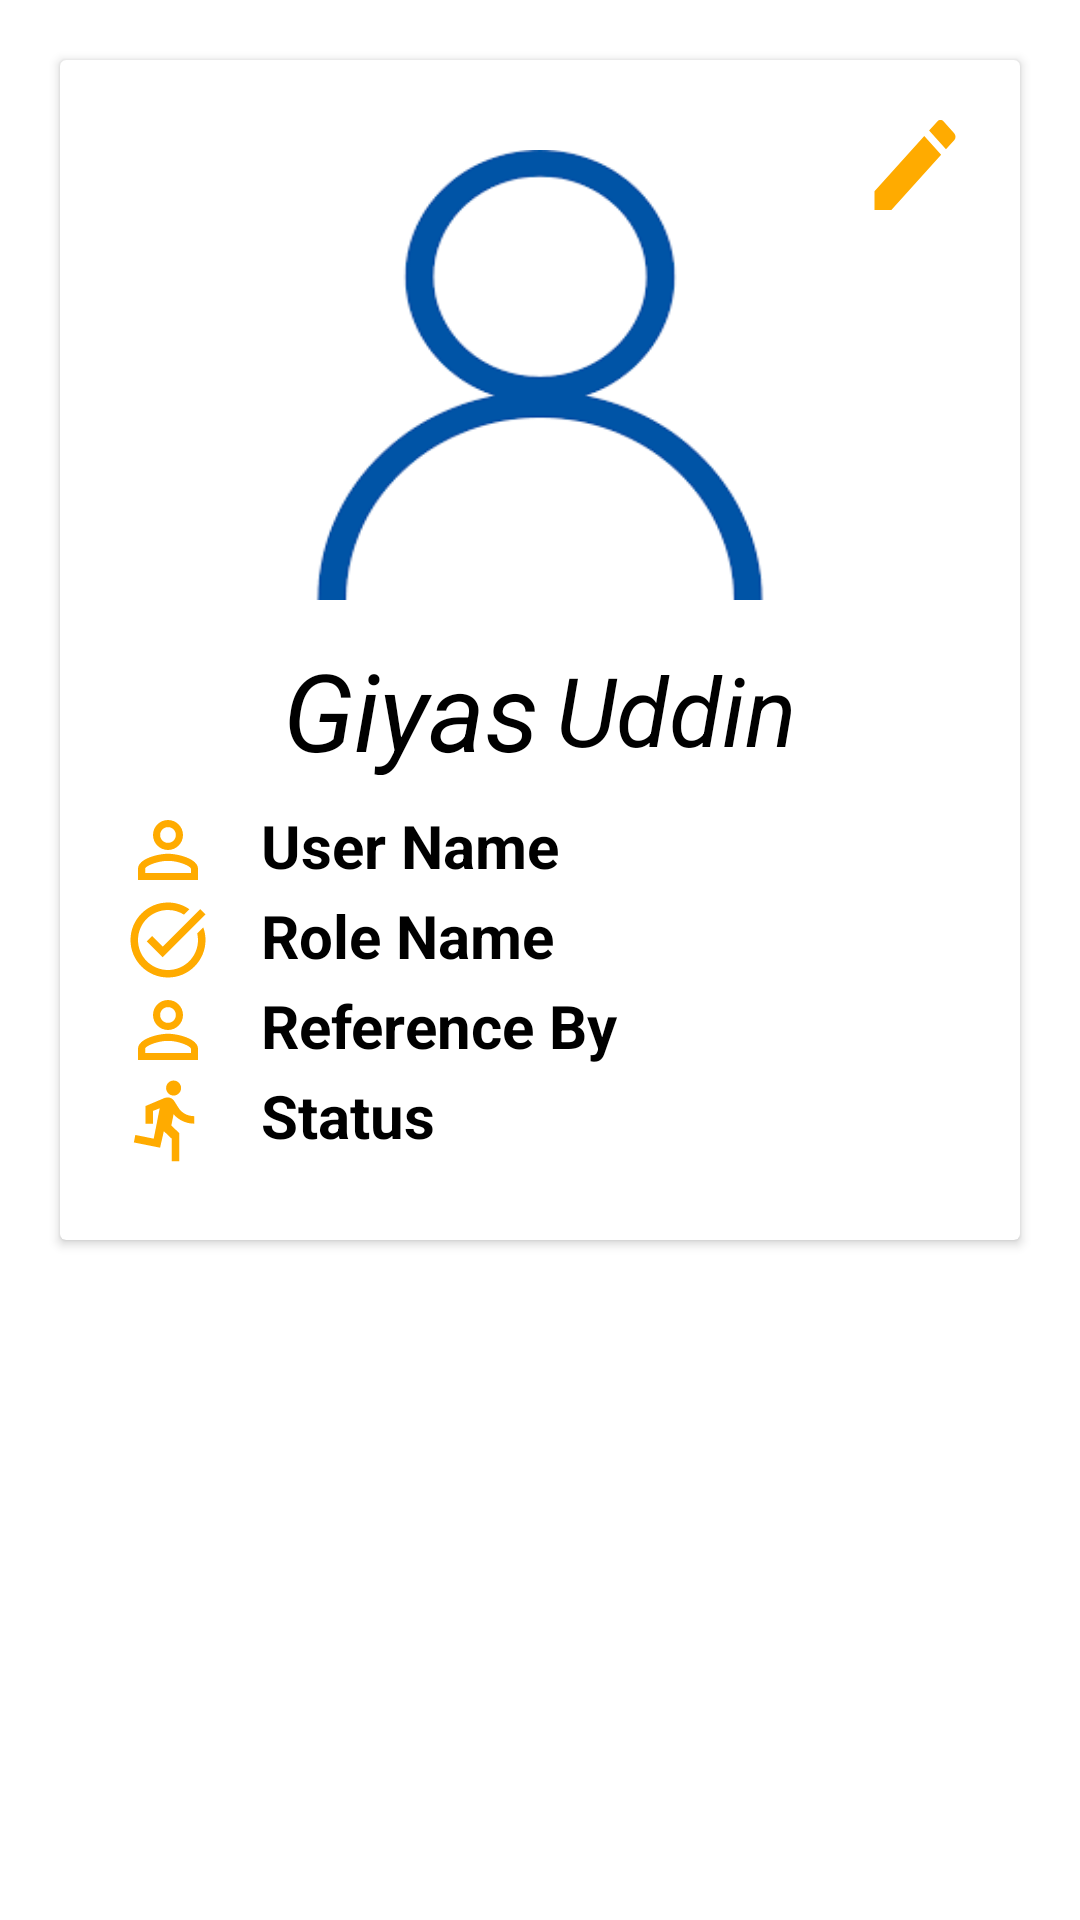

Reconstruct the res/layout file that produces this screen, plus the resources it refers to.
<!-- AndroidManifest.xml: application theme Theme.Oms -->
<!-- res/layout/fragment_profile.xml -->
<?xml version="1.0" encoding="utf-8"?>
<LinearLayout xmlns:android="http://schemas.android.com/apk/res/android"
    xmlns:tools="http://schemas.android.com/tools"
    android:layout_width="match_parent"
    android:layout_height="match_parent"
    android:background="@color/app_background_white"
    tools:context=".fragment.ProfileFragment">

    <androidx.cardview.widget.CardView
        android:layout_width="match_parent"
        android:layout_height="wrap_content"
        android:elevation="50dp"
        android:layout_margin="20dp"
        android:padding="20dp"
        android:orientation="vertical">

        <LinearLayout
            android:id="@+id/linear_view"
            android:background="@color/app_background_white"
            android:layout_margin="5dp"
            android:layout_width="match_parent"
            android:layout_height="match_parent"
            android:gravity="center_horizontal"
            android:orientation="vertical">
            <FrameLayout
                android:layout_width="match_parent"
                android:layout_height="wrap_content">
                <ImageView
                    android:id="@+id/profile_image_id"
                    android:scaleType="fitXY"
                    android:layout_gravity="center"
                    android:src="@drawable/userphoto"
                    android:layout_marginTop="20dp"
                    android:layout_marginBottom="10dp"
                    android:layout_width="150dp"
                    android:layout_height="150dp" />
                <ImageButton
                    android:id="@+id/editProfileBtnId"
                    android:backgroundTint="@color/app_background_white"
                    android:layout_gravity="right"
                    android:scaleType="fitXY"
                    android:src="@drawable/ic_baseline_edit_24"
                    android:layout_width="60dp"
                    android:layout_height="60dp"/>


            </FrameLayout>



            <LinearLayout
                android:orientation="horizontal"
                android:gravity="center"
                android:layout_marginBottom="10dp"
                android:layout_width="match_parent"
                android:layout_height="wrap_content">
                <TextView
                    android:id="@+id/profile_userfnameid"
                    android:textSize="36sp"
                    android:textColor="@color/text_color_green"
                    android:text="Giyas"
                    android:textStyle="italic"
                    android:layout_marginRight="2.5dp"
                    android:layout_marginTop="5dp"
                    android:layout_width="wrap_content"
                    android:layout_height="wrap_content"
                    android:layout_marginEnd="2.5dp" />
                <TextView
                    android:id="@+id/profile_userlnameid"
                    android:textSize="32sp"
                    android:textColor="@color/text_color_green"
                    android:text="Uddin"
                    android:textStyle="italic"
                    android:layout_marginLeft="2.5dp"
                    android:layout_marginTop="5dp"
                    android:layout_width="wrap_content"
                    android:layout_height="wrap_content"
                    android:layout_marginStart="2.5dp" />
            </LinearLayout>
            <LinearLayout
                android:orientation="horizontal"
                android:gravity="center"
                android:weightSum="5"
                android:layout_width="match_parent"
                android:layout_height="wrap_content">
                <ImageView
                    android:layout_weight="1"
                    android:layout_gravity="center"
                    android:src="@drawable/ic_baseline_person_outline_40"
                    android:layout_width="0dp"
                    android:layout_height="30dp" />

                <TextView
                    android:layout_weight="4"
                    android:id="@+id/profile_usernameid"
                    android:textSize="20sp"
                    android:textColor="@color/text_color_black"
                    android:textStyle="bold"
                    android:text="User Name"
                    android:layout_width="0dp"
                    android:layout_height="match_parent" />
            </LinearLayout>
            <LinearLayout
                android:weightSum="5"
            android:orientation="horizontal"
            android:gravity="center"
            android:layout_width="match_parent"
            android:layout_height="wrap_content">
                <ImageView
                    android:layout_weight="1"
                    android:layout_gravity="center"
                    android:src="@drawable/ic_baseline_task_alt_40"
                    android:layout_width="0dp"
                    android:layout_height="30dp" />

            <TextView
                android:id="@+id/profile_roleid"
                android:textSize="20sp"
                android:textColor="@color/text_color_black"
                android:layout_weight="4"
                android:textStyle="bold"
                android:text="Role Name"
                android:layout_width="0dp"
                android:layout_height="match_parent" />



            </LinearLayout>

            <LinearLayout
                android:orientation="horizontal"
                android:gravity="center"
                android:weightSum="5"
                android:layout_width="match_parent"
                android:layout_height="wrap_content">
                <ImageView
                    android:layout_weight="1"
                    android:layout_gravity="center"
                    android:src="@drawable/ic_baseline_person_outline_40"
                    android:layout_width="0dp"
                    android:layout_height="30dp" />

            <TextView
                android:id="@+id/profile_referenceid"
                android:textSize="20sp"
                android:textColor="@color/text_color_black"
                android:text="Reference By"
                android:textStyle="bold"
                android:layout_weight="4"
                android:layout_width="0dp"
                android:layout_height="match_parent" />



            </LinearLayout>
            <LinearLayout
                android:orientation="horizontal"
                android:gravity="center"
                android:weightSum="5"
                android:layout_marginBottom="20dp"
                android:layout_width="match_parent"
                android:layout_height="wrap_content">
                <ImageView
                    android:layout_weight="1"
                    android:layout_gravity="center"
                    android:src="@drawable/ic_baseline_active_run_40"
                    android:layout_width="0dp"
                    android:layout_height="30dp" />

            <TextView
                android:id="@+id/profile_statusid"
                android:textSize="20dp"
                android:layout_weight="4"
                android:textColor="@color/text_color_black"
                android:text="Status"
                android:textStyle="bold"
                android:layout_width="0dp"
                android:layout_height="match_parent" />
             </LinearLayout>
        </LinearLayout>
    </androidx.cardview.widget.CardView>




</LinearLayout>
<!-- resources referenced by this layout -->
<resources>
  <color name="app_background_white">#FFFFFF</color>
  <color name="text_color_black">#000000</color>
  <color name="text_color_green">#000000</color>
  <!-- drawable ic_baseline_active_run_40 (drawable) -->
  <vector android:autoMirrored="true" android:height="40dp"
      android:tint="@color/app_background_dark_blue" android:viewportHeight="24"
      android:viewportWidth="24" android:width="40dp" xmlns:android="http://schemas.android.com/apk/res/android">
      <path android:fillColor="@android:color/white" android:pathData="M13.49,5.48c1.1,0 2,-0.9 2,-2s-0.9,-2 -2,-2 -2,0.9 -2,2 0.9,2 2,2zM9.89,19.38l1,-4.4 2.1,2v6h2v-7.5l-2.1,-2 0.6,-3c1.3,1.5 3.3,2.5 5.5,2.5v-2c-1.9,0 -3.5,-1 -4.3,-2.4l-1,-1.6c-0.4,-0.6 -1,-1 -1.7,-1 -0.3,0 -0.5,0.1 -0.8,0.1l-5.2,2.2v4.7h2v-3.4l1.8,-0.7 -1.6,8.1 -4.9,-1 -0.4,2 7,1.4z"/>
  </vector>
  <!-- drawable ic_baseline_edit_24 (drawable) -->
  <vector android:height="60dp" android:tint="@color/app_background_dark_blue"
      android:viewportHeight="24" android:viewportWidth="24"
      android:width="60dp" xmlns:android="http://schemas.android.com/apk/res/android">
      <path android:fillColor="@android:color/white" android:pathData="M3,17.25V21h3.75L17.81,9.94l-3.75,-3.75L3,17.25zM20.71,7.04c0.39,-0.39 0.39,-1.02 0,-1.41l-2.34,-2.34c-0.39,-0.39 -1.02,-0.39 -1.41,0l-1.83,1.83 3.75,3.75 1.83,-1.83z"/>
  </vector>
  <!-- drawable ic_baseline_person_outline_40 (drawable) -->
  <vector android:height="40dp" android:tint="@color/app_background_dark_blue"
      android:viewportHeight="24" android:viewportWidth="24"
      android:width="40dp" xmlns:android="http://schemas.android.com/apk/res/android">
      <path android:fillColor="@android:color/white" android:pathData="M12,5.9c1.16,0 2.1,0.94 2.1,2.1s-0.94,2.1 -2.1,2.1S9.9,9.16 9.9,8s0.94,-2.1 2.1,-2.1m0,9c2.97,0 6.1,1.46 6.1,2.1v1.1L5.9,18.1L5.9,17c0,-0.64 3.13,-2.1 6.1,-2.1M12,4C9.79,4 8,5.79 8,8s1.79,4 4,4 4,-1.79 4,-4 -1.79,-4 -4,-4zM12,13c-2.67,0 -8,1.34 -8,4v3h16v-3c0,-2.66 -5.33,-4 -8,-4z"/>
  </vector>
  <!-- drawable ic_baseline_task_alt_40 (drawable) -->
  <vector android:height="40dp" android:tint="@color/app_background_dark_blue"
      android:viewportHeight="24" android:viewportWidth="24"
      android:width="40dp" xmlns:android="http://schemas.android.com/apk/res/android">
      <path android:fillColor="@android:color/white" android:pathData="M22,5.18L10.59,16.6l-4.24,-4.24l1.41,-1.41l2.83,2.83l10,-10L22,5.18zM19.79,10.22C19.92,10.79 20,11.39 20,12c0,4.42 -3.58,8 -8,8s-8,-3.58 -8,-8c0,-4.42 3.58,-8 8,-8c1.58,0 3.04,0.46 4.28,1.25l1.44,-1.44C16.1,2.67 14.13,2 12,2C6.48,2 2,6.48 2,12c0,5.52 4.48,10 10,10s10,-4.48 10,-10c0,-1.19 -0.22,-2.33 -0.6,-3.39L19.79,10.22z"/>
  </vector>
  <!-- drawable userphoto: png bitmap (drawable, 3644 bytes) -->
  <style name="Theme.Oms" parent="Theme.MaterialComponents.Light.DarkActionBar">
          
          <item name="colorPrimary">@color/app_background_dark_blue</item>
          <item name="colorPrimaryVariant">@color/app_background_dark_blue</item>
          <item name="colorOnPrimary">@color/app_background_dark_blue</item>
          
          <item name="colorSecondary">@color/app_background_dark_blue</item>
          <item name="colorSecondaryVariant">@color/app_background_dark_blue</item>
          <item name="colorOnSecondary">@color/app_background_dark_blue</item>
          
          <item name="android:statusBarColor" tools:targetApi="l">?attr/colorPrimaryVariant</item>
          <item name="android:forceDarkAllowed" tools:targetApi="q">false</item>
          
      </style>
  <color name="app_background_dark_blue">#FFAB00</color>
</resources>
